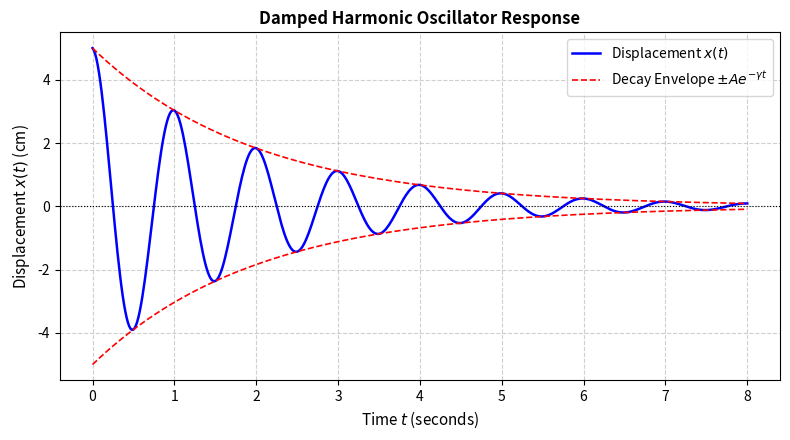

Write the Python code that produced this figure.
# Visualizing Data with Matplotlib -- Worked Example 8.1: Damped Harmonic Oscillator & Decay Envelopes
# (book source: ch08_matplotlib.tex, line 582)

import numpy as np
import matplotlib.pyplot as plt

# Physical constants
A = 5.0        # Initial amplitude (cm)
gamma = 0.5    # Damping rate (1/s)
omega = 2 * np.pi  # Angular frequency (rad/s)

# Time grid
t = np.linspace(0, 8, 500)
print(f"[DEBUG] Grid initialized: {len(t)} points over interval [0, {t[-1]}] s")

# Calculate displacement and envelope
x = A * np.exp(-gamma * t) * np.cos(omega * t)
env_upper = A * np.exp(-gamma * t)
env_lower = -env_upper

# Create plot
fig, ax = plt.subplots(figsize=(8, 4.5), dpi=100)
ax.plot(t, x, 'b-', linewidth=1.8, label=r'Displacement $x(t)$')
ax.plot(t, env_upper, 'r--', linewidth=1.2, label=r'Decay Envelope $\pm A e^{-\gamma t}$')
ax.plot(t, env_lower, 'r--', linewidth=1.2)

# Styling and labels
ax.set_title('Damped Harmonic Oscillator Response', fontsize=12, fontweight='bold')
ax.set_xlabel('Time $t$ (seconds)', fontsize=11)
ax.set_ylabel('Displacement $x(t)$ (cm)', fontsize=11)
ax.axhline(0, color='black', linewidth=0.8, linestyle=':')
ax.grid(True, linestyle='--', alpha=0.6)
ax.legend(loc='upper right', frameon=True)
fig.tight_layout()

# Print confirmation
print(f"Max Displacement at t=0: {x[0]:.1f} cm")
print(f"Residual Amplitude at t=8s: {env_upper[-1]:.4f} cm")

# Output:
# [DEBUG] Grid initialized: 500 points over interval [0, 8.0] s
# Max Displacement at t=0: 5.0 cm
# Residual Amplitude at t=8s: 0.0916 cm
